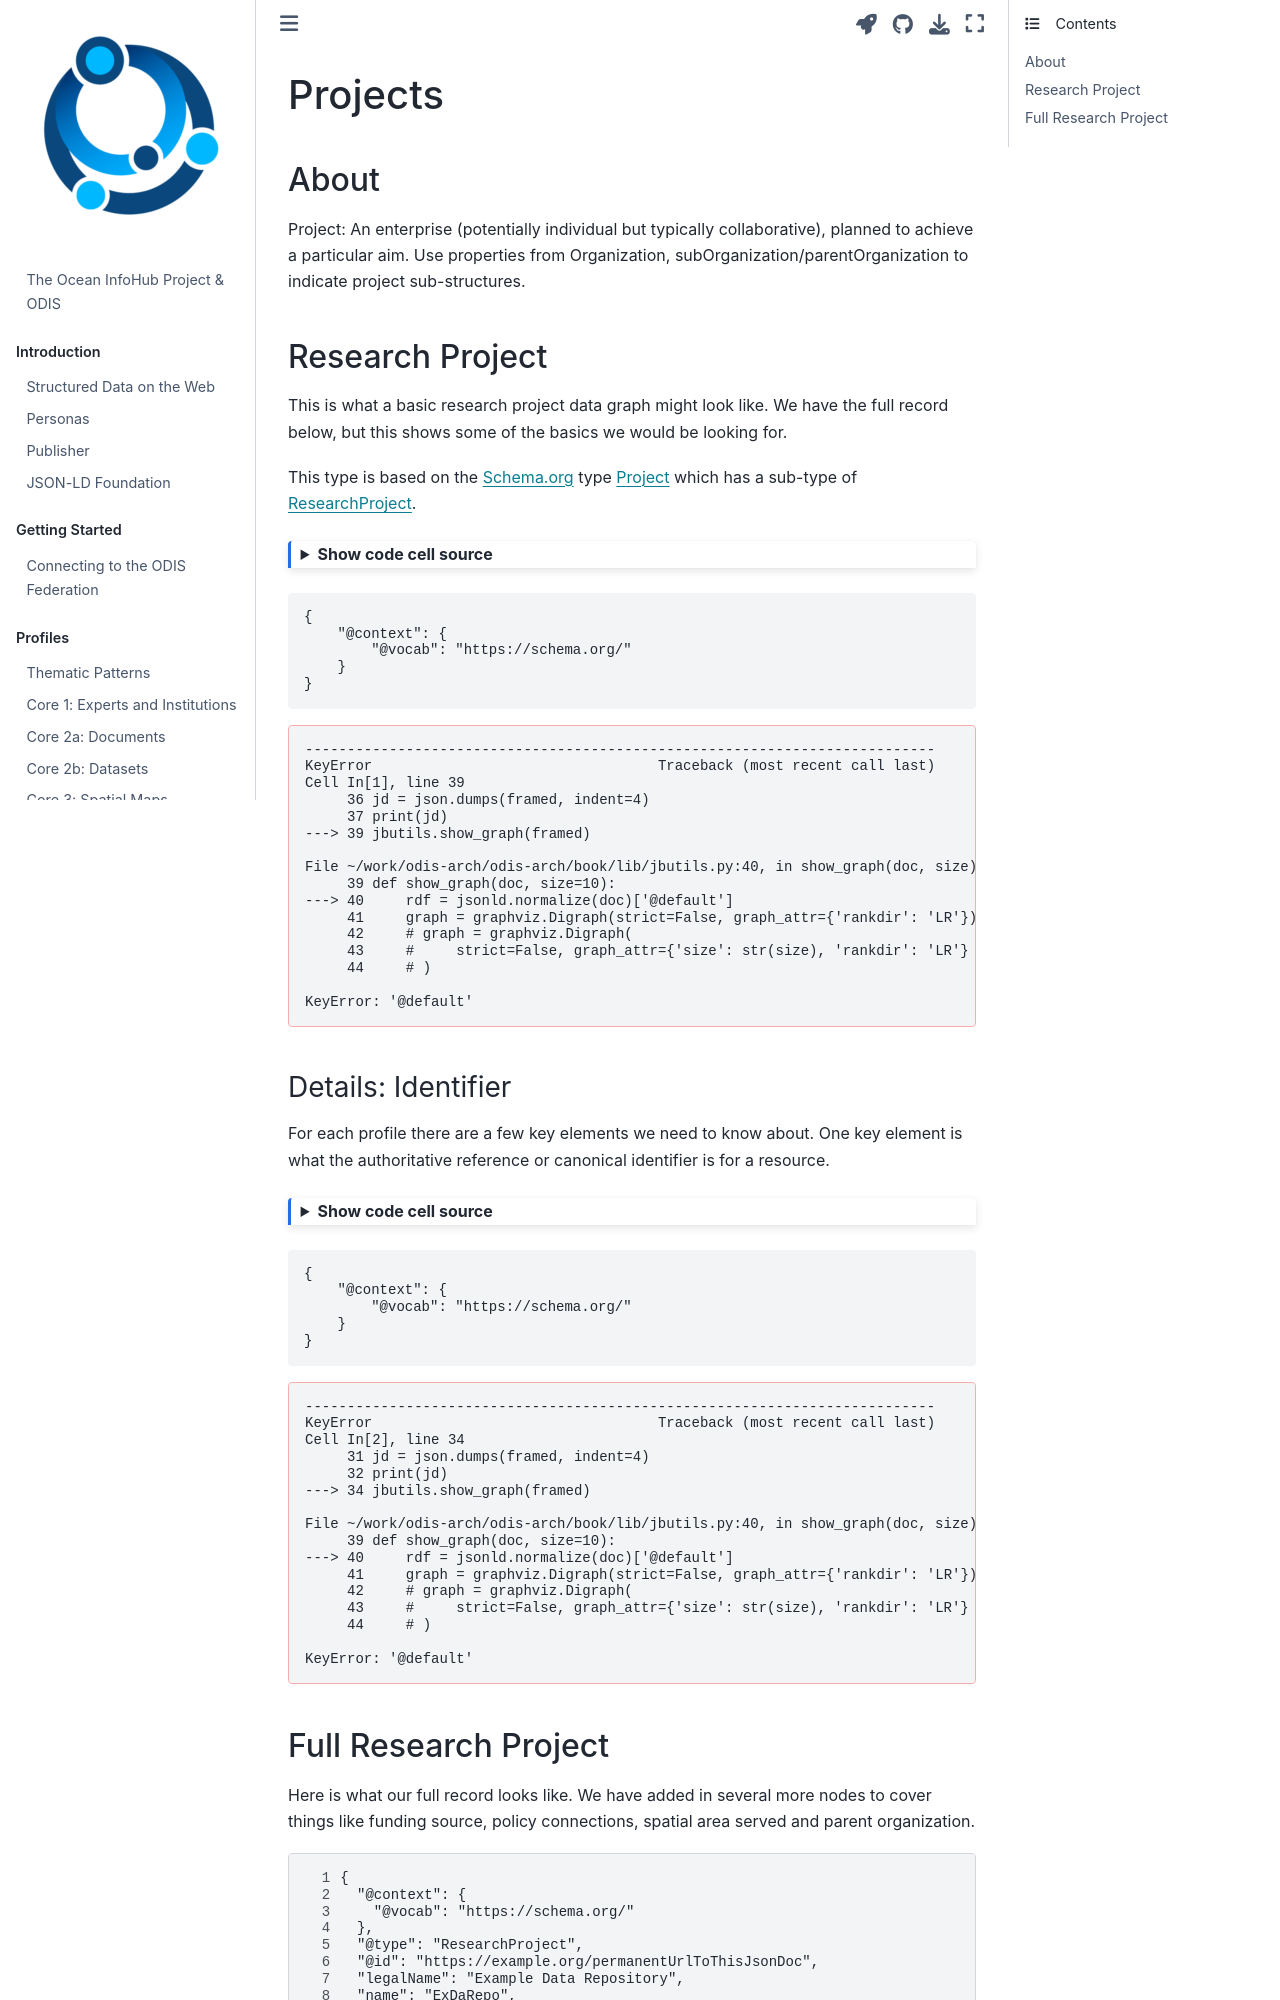

repository: iodepo/odis-arch · page: thematics/projects/index.html · generator: jekyll

---
jupytext:
  formats: md:myst
  text_representation:
    extension: .md
    format_name: myst
kernelspec:
  display_name: Python 3
  language: python
  name: python3
execution:
  allow_errors: true
---

# Projects

## About

Project: An enterprise (potentially individual but typically
collaborative), planned to achieve a particular aim. Use properties from
Organization, subOrganization/parentOrganization to indicate project sub-structures.
